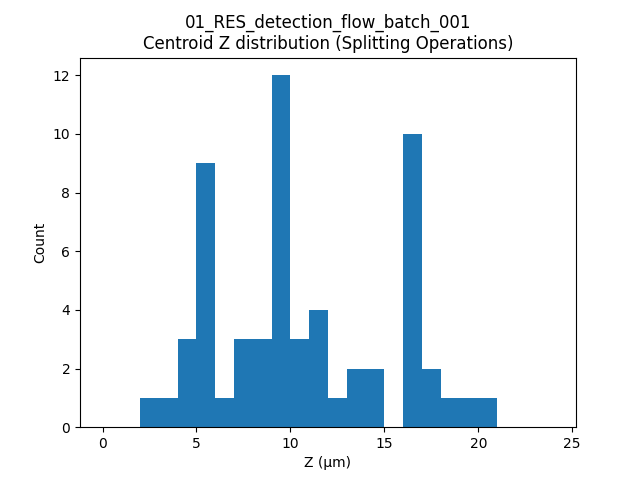

The file beside this chart, header and first rows:
label, t, centroid_z
358, 18, 9.659
355, 23, 4.043
273, 26, 7.973
471, 27, 13.2
94, 28, 5.296
94, 29, 5.574
224, 29, 5.939
273, 29, 8
94, 30, 5.88
38, 38, 2.907
1110, 41, 6.824
1110, 42, 7.031
5, 43, 4.792
418, 43, 13.7
7, 45, 5.397
706, 46, 4.521
145, 49, 3.249
755, 49, 9.118
108, 51, 17.36
419, 51, 14.94
432, 51, 17.45
451, 51, 16.63
638, 51, 5.401
755, 51, 9.83
451, 52, 16.56
1692, 52, 20.01
451, 53, 16.62
451, 54, 16.69
451, 55, 16.76
451, 56, 16.59
451, 57, 16.96
273, 58, 8.944
451, 58, 16.89
451, 59, 16.9
1512, 59, 9.013
120, 60, 11.22
120, 62, 12.2
323, 62, 9.445
433, 62, 19.95
323, 63, 9.615
433, 63, 18.79
1783, 63, 16.07
29, 64, 7.761
203, 64, 5.749
323, 64, 9.859
203, 65, 5.346
323, 65, 9.987
323, 66, 10.38
2000, 66, 11.6
1325, 67, 14.24
1529, 67, 10.41
1772, 67, 9.114
2000, 67, 11.59
1772, 68, 9.043
1772, 69, 9.04
1772, 70, 9.34
2001, 70, 11.79
2118, 70, 8.155
127, 72, 10.04
203, 72, 5.266
